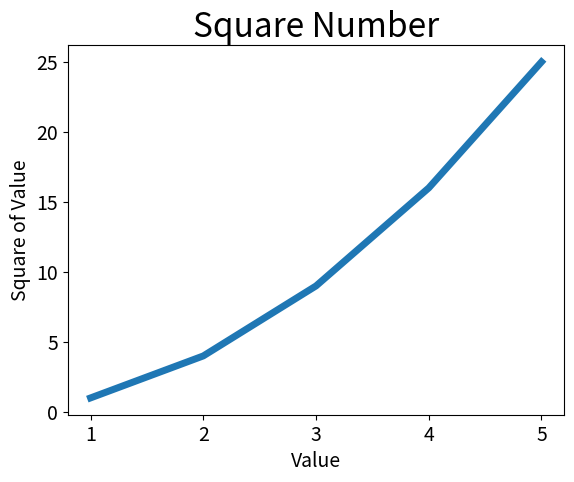

Here is the Python script that generated this plot:
import matplotlib.pyplot as plt
# from matplotlib import pyplot as plt

input_values = [1, 2, 3, 4, 5]
squares = [1, 4, 9, 16, 25]
plt.plot(input_values, squares, linewidth=5)

plt.title("Square Number", fontsize=24)
plt.xlabel("Value", fontsize=14)
plt.ylabel("Square of Value", fontsize=14)

plt.tick_params(axis='both', labelsize=14)


plt.show()